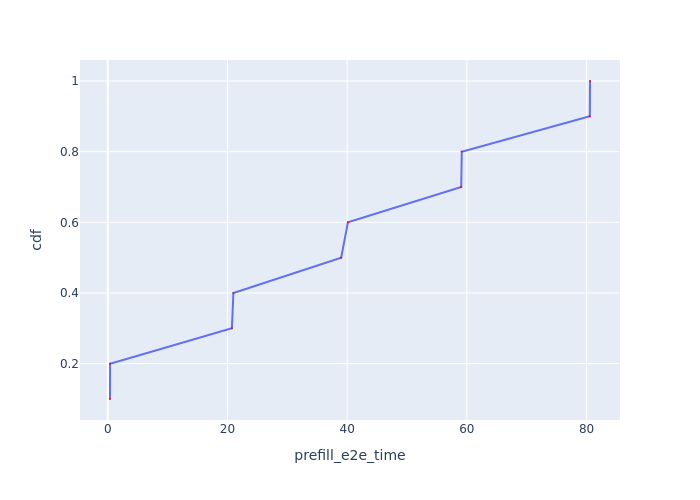

Data behind this chart, as committed beside it:
Request Id, prefill_e2e_time, cdf
0_1, 0.3679, 0.1
0_2, 0.3849, 0.2
0_4, 20.74, 0.3
0_3, 20.99, 0.4
0_6, 39, 0.5
0_5, 40.12, 0.6
0_8, 59.06, 0.7
0_7, 59.15, 0.8
0_10, 80.55, 0.9
0_9, 80.58, 1.0
